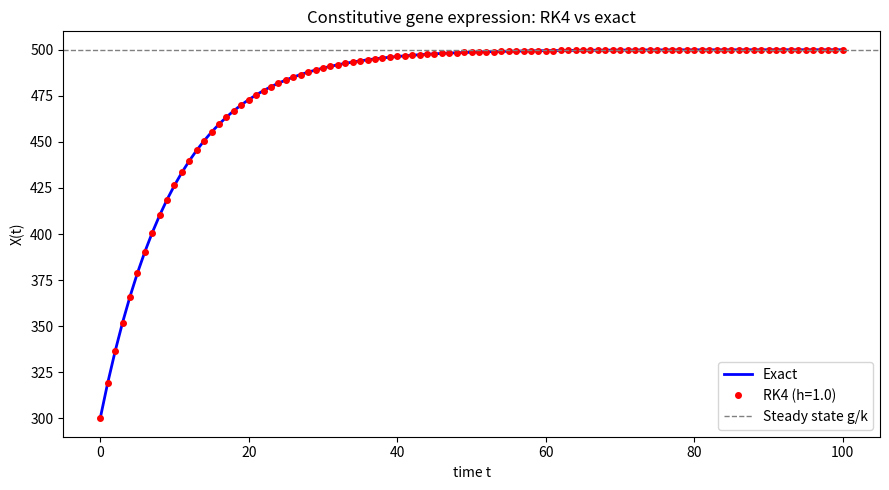

The script that saved this image: (Note: this script raises an exception after producing the figure.)
import matplotlib
matplotlib.use("Agg")
import matplotlib.pyplot as plt
import numpy as np


# ODE right-hand side: dX/dt = g - k*X
def f(t, X, g, k):
    return g - k * X


# Exact analytical solution for comparison
def exact(t, g, k, X0):
    return g / k + (X0 - g / k) * np.exp(-k * t)


# --- Explicit fourth-order Runge-Kutta integrator ---
def rk4(f, X0, t0, tf, h, g, k):
    n = int(round((tf - t0) / h))          # number of steps
    ts = np.empty(n + 1)
    Xs = np.empty(n + 1)
    ts[0], Xs[0] = t0, X0
    t, X = t0, X0
    for i in range(n):
        k1 = f(t, X, g, k)                  # slope at the start of the step
        k2 = f(t + h / 2, X + h / 2 * k1, g, k)  # slope at the midpoint using k1
        k3 = f(t + h / 2, X + h / 2 * k2, g, k)  # slope at the midpoint using k2
        k4 = f(t + h, X + h * k3, g, k)     # slope at the end using k3
        # combine with weights 1, 2, 2, 1 (divide by 6)
        X = X + h / 6 * (k1 + 2 * k2 + 2 * k3 + k4)
        t = t + h
        ts[i + 1], Xs[i + 1] = t, X
    return ts, Xs


# --- Euler and RK2 (midpoint) for the accuracy comparison ---
def euler(f, X0, t0, tf, h, g, k):
    n = int(round((tf - t0) / h))
    ts = np.empty(n + 1); Xs = np.empty(n + 1)
    ts[0], Xs[0] = t0, X0
    t, X = t0, X0
    for i in range(n):
        X = X + h * f(t, X, g, k)           # single forward slope
        t = t + h
        ts[i + 1], Xs[i + 1] = t, X
    return ts, Xs


def rk2(f, X0, t0, tf, h, g, k):
    n = int(round((tf - t0) / h))
    ts = np.empty(n + 1); Xs = np.empty(n + 1)
    ts[0], Xs[0] = t0, X0
    t, X = t0, X0
    for i in range(n):
        k1 = f(t, X, g, k)                  # start slope
        k2 = f(t + h / 2, X + h / 2 * k1, g, k)  # midpoint slope
        X = X + h * k2                      # step with midpoint slope
        t = t + h
        ts[i + 1], Xs[i + 1] = t, X
    return ts, Xs


# Parameters
g, k, X0 = 50.0, 0.1, 300.0
t0, tf = 0.0, 100.0
h = 1.0

# Integrate with RK4 and evaluate exact solution on the same grid
t_rk4, X_rk4 = rk4(f, X0, t0, tf, h, g, k)
X_exact = exact(t_rk4, g, k, X0)

# Steady-state value g/k for reference
print(f"Steady-state value g/k: {g / k:.6f}")
print(f"Final RK4 value at t={tf}: {X_rk4[-1]:.10f}")
print(f"Final exact value at t={tf}: {X_exact[-1]:.10f}")

# Max absolute error of each method at step size h
_, Xe = euler(f, X0, t0, tf, h, g, k)
_, X2 = rk2(f, X0, t0, tf, h, g, k)
te = exact(t_rk4, g, k, X0)
err_euler = np.max(np.abs(Xe - te))
err_rk2 = np.max(np.abs(X2 - te))
err_rk4 = np.max(np.abs(X_rk4 - te))
print(f"Max error Euler (h={h}): {err_euler:.6e}")
print(f"Max error RK2   (h={h}): {err_rk2:.6e}")
print(f"Max error RK4   (h={h}): {err_rk4:.6e}")

# Convergence check: halve the step, error should drop ~16x (4th order)
h2 = h / 2
t_rk4_h2, X_rk4_h2 = rk4(f, X0, t0, tf, h2, g, k)
err_rk4_h2 = np.max(np.abs(X_rk4_h2 - exact(t_rk4_h2, g, k, X0)))
print(f"Max error RK4   (h={h2}): {err_rk4_h2:.6e}")
ratio = err_rk4 / err_rk4_h2
print(f"Error ratio (h -> h/2): {ratio:.4f}  (expected ~16 for 4th order)")

# Plot RK4 overlaid on exact solution
plt.figure(figsize=(9, 5))
plt.plot(t_rk4, X_exact, 'b-', lw=2, label='Exact')
plt.plot(t_rk4, X_rk4, 'ro', ms=4, label=f'RK4 (h={h})')
plt.axhline(g / k, color='gray', ls='--', lw=1, label='Steady state g/k')
plt.xlabel('time t')
plt.ylabel('X(t)')
plt.title('Constitutive gene expression: RK4 vs exact')
plt.legend()
plt.tight_layout()
plt.savefig("/private/tmp/claude-501/-Users-lvmy-neu-teaching-numericalR-numericalR/e8e9d206-e3a8-4079-be52-06334c0a89a5/scratchpad/eval/gen/2B.6.1_s4.png")

# One-sentence explanation of why the convergence check confirms correctness:
print("Explanation: An error ratio near 16 when the step is halved means the "
      "error scales as h^4, which is the defining signature of a correctly "
      "implemented fourth-order method (2^4 = 16), so RK4's far smaller error "
      "than Euler/RK2 plus this scaling confirms the integrator is right.")
